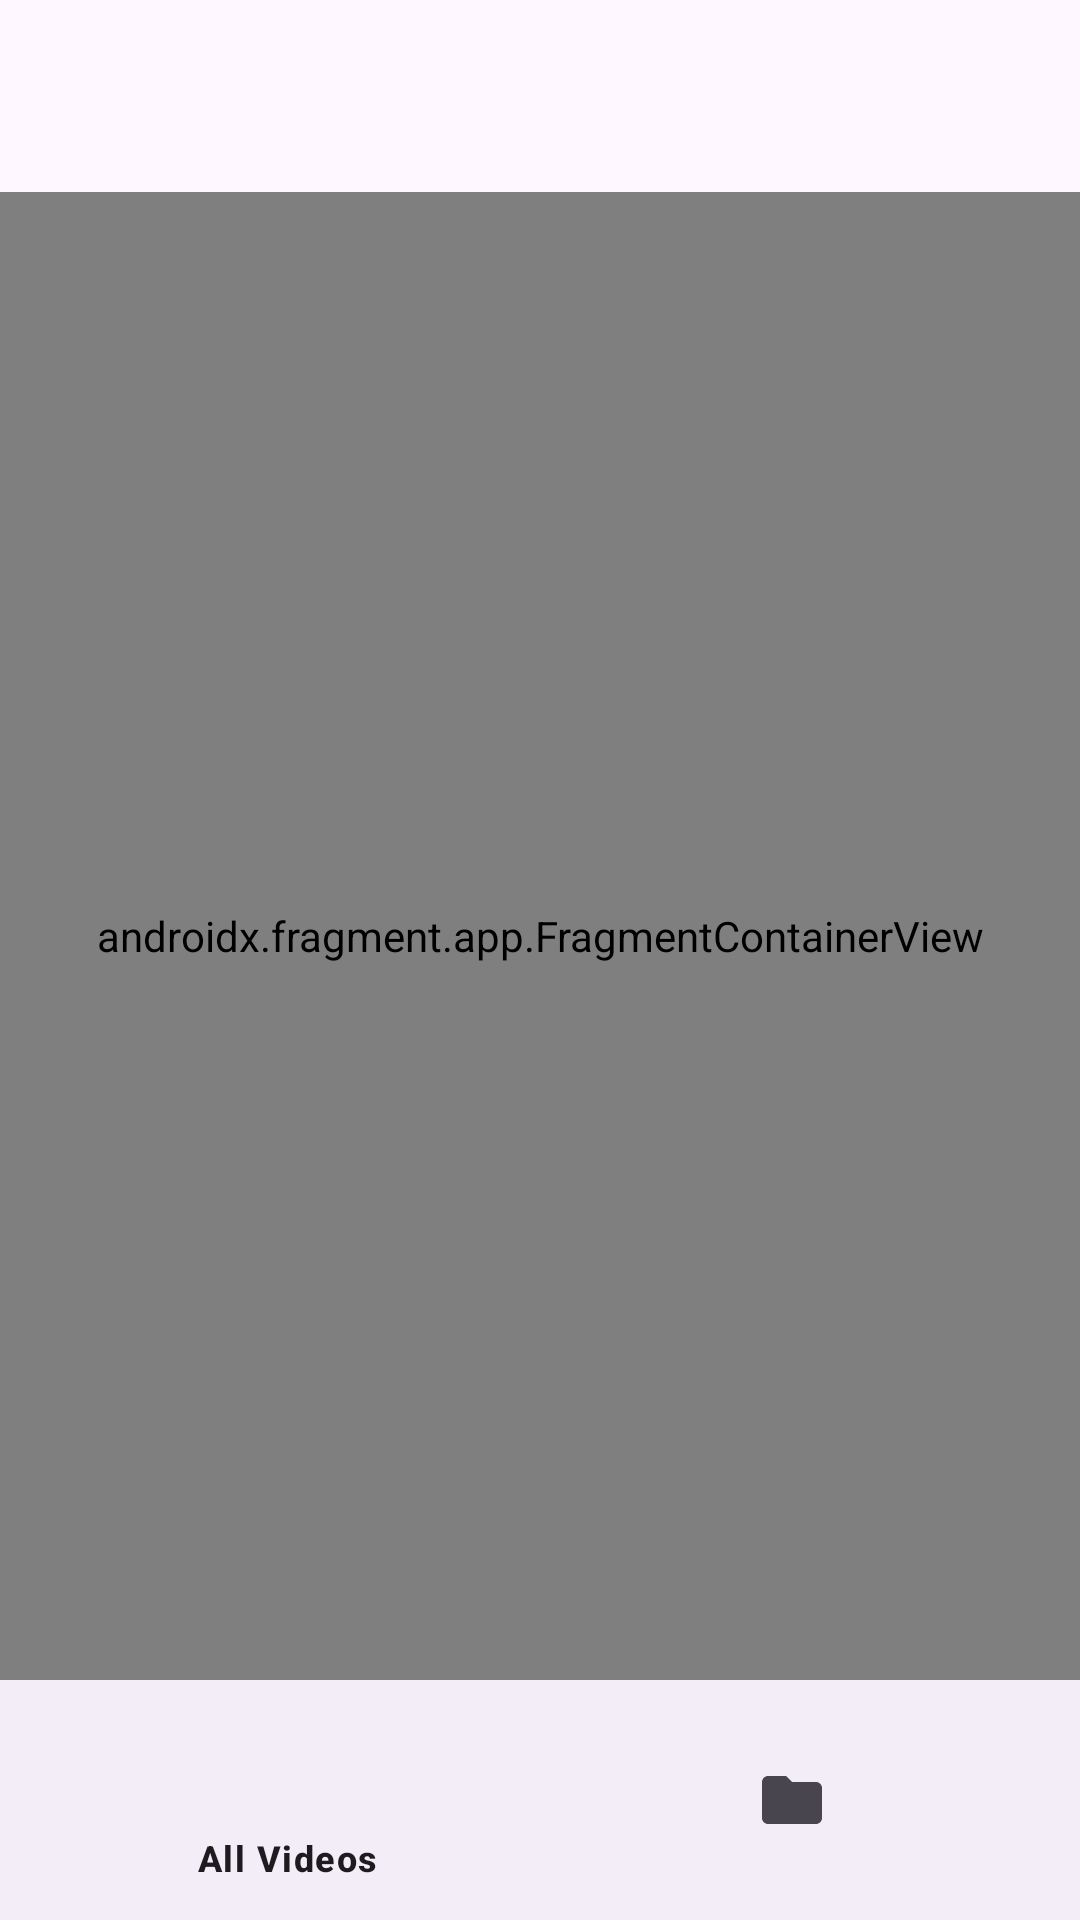

The Android layout XML behind this screen, and the referenced resources:
<!-- AndroidManifest.xml: application theme Theme.VideoPlayer -->
<!-- res/layout/activity_main.xml -->
<?xml version="1.0" encoding="utf-8"?>
<layout xmlns:android="http://schemas.android.com/apk/res/android"
    xmlns:app="http://schemas.android.com/apk/res-auto"
    xmlns:tools="http://schemas.android.com/tools"
    tools:context=".ui.MainActivity">

    <androidx.drawerlayout.widget.DrawerLayout
        android:layout_width="match_parent"
        android:layout_height="match_parent"
        android:id="@+id/drawer_layout">

        <LinearLayout
            android:layout_width="match_parent"
            android:layout_height="match_parent"
            android:orientation="vertical">

            <com.google.android.material.appbar.AppBarLayout
                android:id="@+id/app_bar"
                app:liftOnScroll="false"
                android:layout_width="match_parent"
                android:layout_height="wrap_content">

                <com.google.android.material.appbar.MaterialToolbar
                    android:id="@+id/toolbar"
                    android:layout_width="match_parent"
                    android:layout_height="wrap_content" />
            </com.google.android.material.appbar.AppBarLayout>

            <androidx.fragment.app.FragmentContainerView
                android:id="@+id/fragmentContainerView"
                android:name="androidx.navigation.fragment.NavHostFragment"
                android:layout_width="match_parent"
                android:layout_height="0dp"
                android:layout_weight="1"
                app:defaultNavHost="true"
                app:navGraph="@navigation/main_nav" />

            <com.google.android.material.bottomnavigation.BottomNavigationView
                android:id="@+id/bottom_nav"
                android:layout_width="match_parent"
                android:layout_height="wrap_content"
                app:menu="@menu/main_bottom_nav"
                app:labelVisibilityMode="selected" />
        </LinearLayout>

        <com.google.android.material.navigation.NavigationView
            android:id="@+id/drawer_nav_view"
            android:layout_width="wrap_content"
            android:layout_height="match_parent"
            android:layout_gravity="start"
            app:menu="@menu/drawer_nav"
            app:headerLayout="@layout/nav_header" />
    </androidx.drawerlayout.widget.DrawerLayout>
</layout>
<!-- res/layout/nav_header.xml (included above) -->
<?xml version="1.0" encoding="utf-8"?>
<LinearLayout xmlns:android="http://schemas.android.com/apk/res/android"
    android:orientation="vertical"
    android:layout_width="match_parent"
    android:background="?attr/colorPrimaryContainer"
    android:layout_height="170dp">

</LinearLayout>
<!-- resources referenced by this layout -->
<resources>
  <style name="Theme.VideoPlayer" parent="Base.Theme.VideoPlayer" />
  <style name="Base.Theme.VideoPlayer" parent="Theme.Material3.DayNight.NoActionBar">
          
          
      </style>
</resources>
